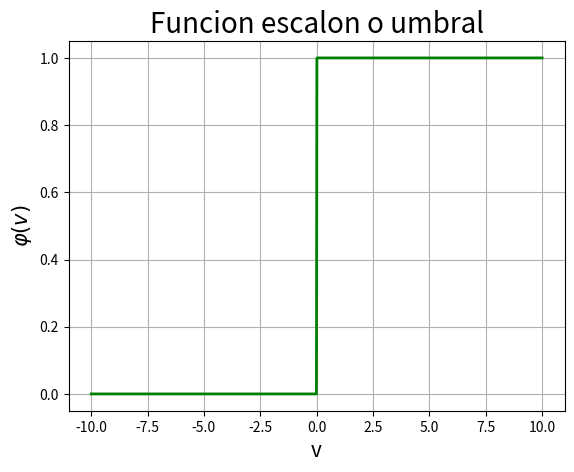

Reproduce this figure in Python.
#!/bin/python3
# [redacted]

import numpy as np
import matplotlib.pyplot as plt

n = 1000
v = np.linspace(-10, 10, n) # Variable independiente

phi = np.zeros(n) # Funcion o variable dependiente
for i in range(n):
    if v[i] >= 0:
        phi[i] = 1
    else:
        phi[i] = 0

plt.figure(1)
plt.grid()

plt.plot(v, phi, 'g-', linewidth=2)

plt.title("Funcion escalon o umbral", fontsize=20)
plt.xlabel('v', fontsize=15)
plt.ylabel('$\\varphi(v)$', fontsize=15)

plt.show()

